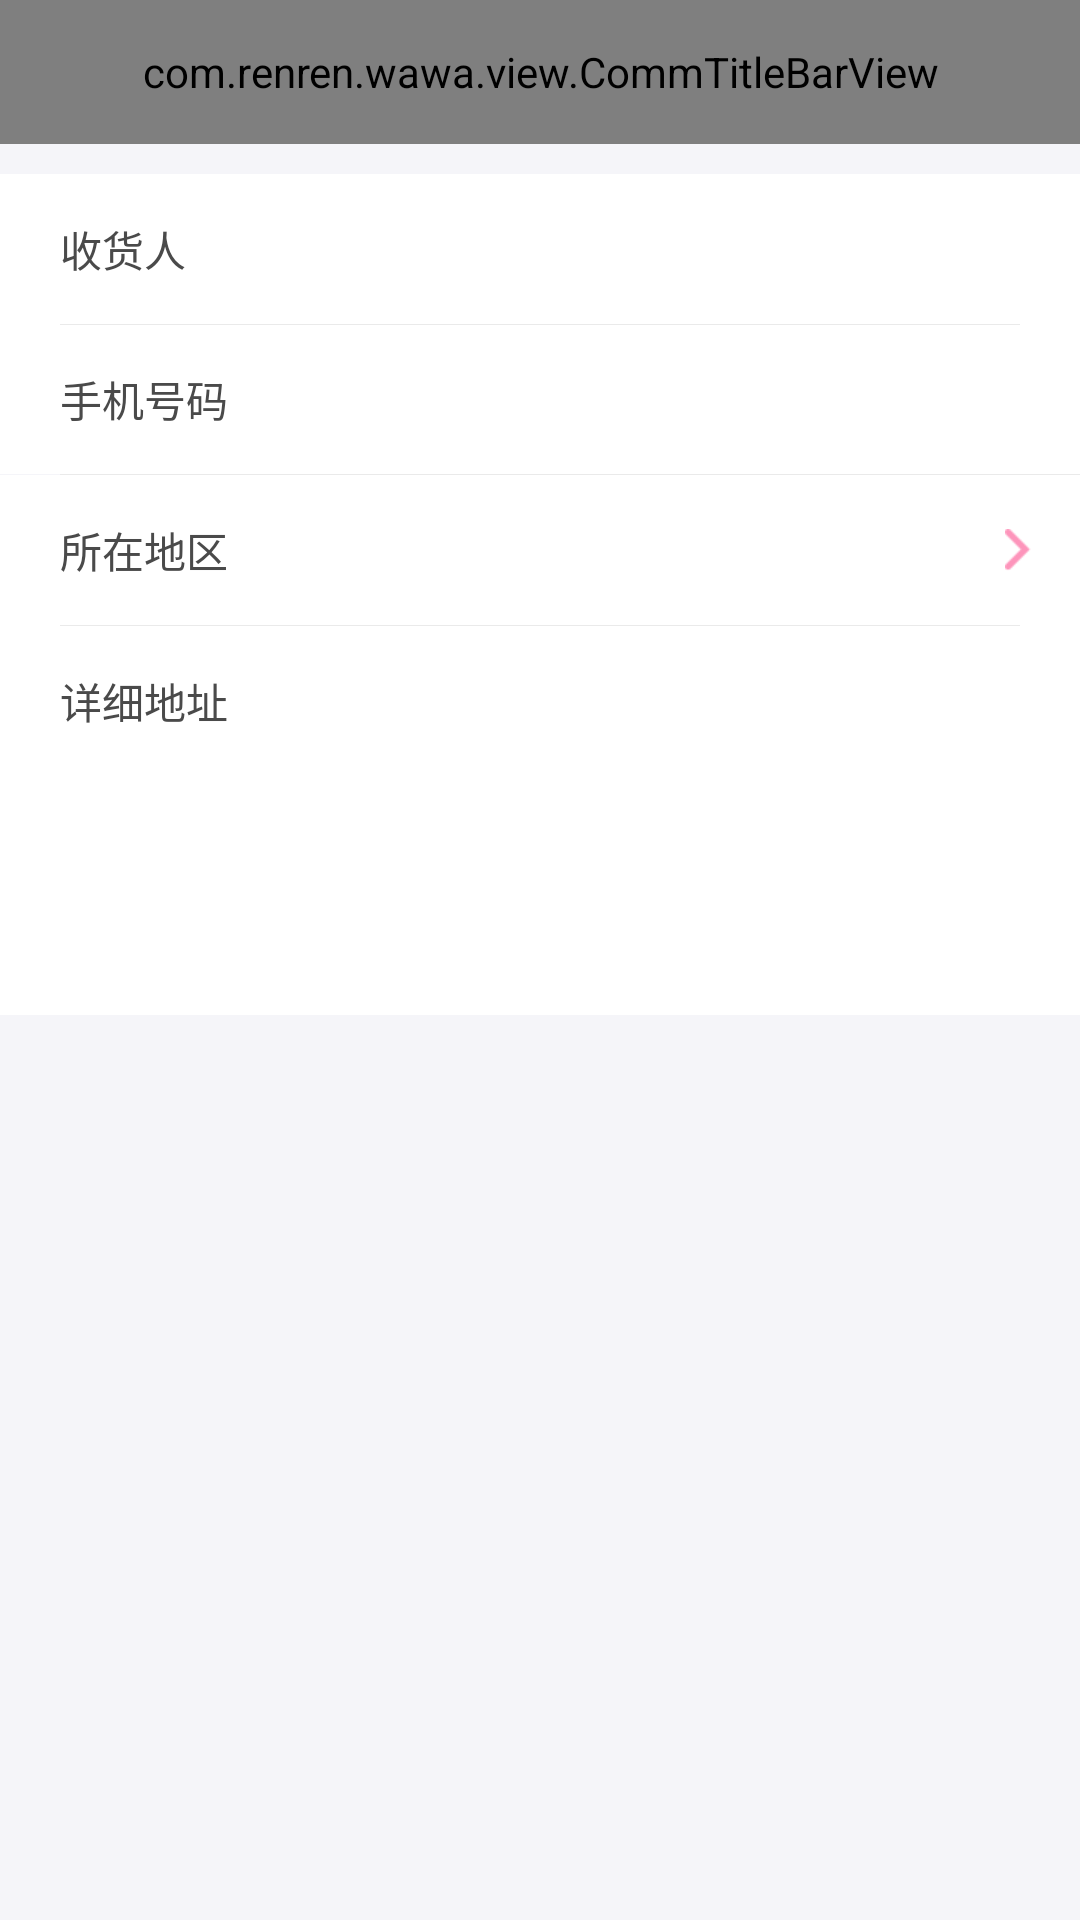

Here is an Android app screen rendered from its layout file. Give the layout XML and the strings, colors and styles it references.
<!-- AndroidManifest.xml: application theme AppTheme -->
<!-- res/layout/activity_add_new_address.xml -->
<?xml version="1.0" encoding="utf-8"?>
<LinearLayout xmlns:android="http://schemas.android.com/apk/res/android"
    xmlns:app="http://schemas.android.com/apk/res-auto"
    android:layout_width="match_parent"
    android:layout_height="match_parent"
    android:background="@color/view_bg_1"
    android:orientation="vertical">

    <com.renren.wawa.view.CommTitleBarView
        android:id="@+id/title_bar"
        style="@style/CommTitleBarViewStyle"
        app:menuText="@string/save"
        app:titleText="@string/new_address" />

    <LinearLayout
        android:layout_width="match_parent"
        android:layout_height="wrap_content"
        android:layout_marginTop="@dimen/dp10"
        android:orientation="vertical">

        
        <LinearLayout
            android:layout_width="match_parent"
            android:layout_height="@dimen/dp50"
            android:background="@color/white"
            android:gravity="center_vertical"
            android:orientation="horizontal"
            android:paddingLeft="@dimen/dp20"
            android:paddingRight="@dimen/dp20">

            <TextView
                android:layout_width="@dimen/dp70"
                android:layout_height="match_parent"
                android:gravity="center_vertical"
                android:text="@string/user_name"
                android:textColor="#4A4A4A"
                android:textSize="@dimen/sp14" />

            <EditText
                android:id="@+id/user_name_edit"
                android:layout_width="match_parent"
                android:layout_height="match_parent"
                android:background="@null"
                android:gravity="center_vertical"
                android:textColor="#4A4A4A"
                android:textSize="@dimen/sp16" />

        </LinearLayout>

        
        <RelativeLayout
            android:layout_width="match_parent"
            android:layout_height="@dimen/dp50"
            android:background="@color/white"
            android:gravity="center_vertical"
            android:paddingLeft="@dimen/dp20"
            android:paddingRight="@dimen/dp20">

            <View
                android:layout_width="match_parent"
                android:layout_height="1px"
                android:layout_alignParentTop="true"
                android:background="@color/seperator" />

            <TextView
                android:id="@+id/user_phone_txt"
                android:layout_width="@dimen/dp70"
                android:layout_height="match_parent"
                android:gravity="center_vertical"
                android:text="@string/user_phone"
                android:textColor="#4A4A4A"
                android:textSize="@dimen/sp14" />

            <EditText
                android:id="@+id/user_phone_edit"
                android:layout_width="match_parent"
                android:layout_height="match_parent"
                android:layout_toRightOf="@+id/user_phone_txt"
                android:background="@null"
                android:gravity="center_vertical"
                android:inputType="phone"
                android:textColor="#4A4A4A"
                android:textSize="@dimen/sp16" />

        </RelativeLayout>


    </LinearLayout>

    <View
        android:layout_width="match_parent"
        android:layout_height="1px"
        android:layout_marginStart="@dimen/dp20"
        android:background="@color/seperator" />

    <LinearLayout
        android:layout_width="match_parent"
        android:layout_height="wrap_content"
        android:orientation="vertical">

        <RelativeLayout
            android:layout_width="match_parent"
            android:layout_height="wrap_content">

            
            <LinearLayout
                android:id="@+id/user_district_layout"
                android:layout_width="match_parent"
                android:layout_height="@dimen/dp50"
                android:background="@color/white"
                android:gravity="center_vertical"
                android:orientation="horizontal"
                android:paddingLeft="@dimen/dp20"
                android:paddingRight="@dimen/dp20">

                <TextView
                    android:layout_width="@dimen/dp70"
                    android:layout_height="match_parent"
                    android:gravity="center_vertical"
                    android:text="@string/user_district"
                    android:textColor="#4A4A4A"
                    android:textSize="@dimen/sp14" />

                <TextView
                    android:id="@+id/user_province"
                    android:layout_width="wrap_content"
                    android:layout_height="match_parent"
                    android:gravity="center"
                    android:textColor="#4A4A4A"
                    android:textSize="@dimen/sp16" />

                <TextView
                    android:id="@+id/user_city"
                    android:layout_width="wrap_content"
                    android:layout_height="match_parent"
                    android:gravity="center"
                    android:textColor="#4A4A4A"
                    android:textSize="@dimen/sp16" />


                <TextView
                    android:id="@+id/user_count"
                    android:layout_width="wrap_content"
                    android:layout_height="match_parent"
                    android:gravity="center"
                    android:textColor="#4A4A4A"
                    android:textSize="@dimen/sp16" />

            </LinearLayout>

            <ImageView
                android:layout_width="wrap_content"
                android:layout_height="wrap_content"
                android:layout_alignParentRight="true"
                android:layout_centerVertical="true"
                android:layout_marginEnd="@dimen/dp16"
                android:src="@mipmap/comm_icon_arrow" />
        </RelativeLayout>

        
        <RelativeLayout
            android:layout_width="match_parent"
            android:layout_height="@dimen/dp130"
            android:background="@color/white"
            android:gravity="center_vertical"
            android:paddingLeft="@dimen/dp20"
            android:paddingRight="@dimen/dp20">

            <View
                android:layout_width="match_parent"
                android:layout_height="1px"
                android:layout_alignParentTop="true"
                android:background="@color/seperator" />

            <TextView
                android:id="@+id/user_detailed_address_txt"
                android:layout_width="@dimen/dp70"
                android:layout_height="match_parent"
                android:layout_marginTop="@dimen/dp15"
                android:text="@string/user_detailed_address"
                android:textColor="#4A4A4A"
                android:textSize="@dimen/sp14" />

            <EditText
                android:id="@+id/user_detailed_address_edit"
                android:layout_width="match_parent"
                android:layout_height="match_parent"
                android:layout_toRightOf="@+id/user_detailed_address_txt"
                android:background="@null"
                android:textColor="@color/black"
                android:textSize="@dimen/sp16" />

        </RelativeLayout>
    </LinearLayout>


</LinearLayout>
<!-- resources referenced by this layout -->
<resources>
  <color name="black">#ff000000</color>
  <color name="seperator">#EAEAEA</color>
  <color name="view_bg_1">#F5F5F9</color>
  <color name="white">#ffffffff</color>
  <dimen name="dp10">8.89dp</dimen>
  <dimen name="dp130">115.56dp</dimen>
  <dimen name="dp15">13.33dp</dimen>
  <dimen name="dp16">14.22dp</dimen>
  <dimen name="dp20">17.78dp</dimen>
  <dimen name="dp50">44.44dp</dimen>
  <dimen name="dp70">62.22dp</dimen>
  <dimen name="sp14">12.44sp</dimen>
  <dimen name="sp16">14.22sp</dimen>
  <!-- mipmap comm_icon_arrow: png bitmap (mipmap-xhdpi, 381 bytes) -->
  <string name="new_address">新建地址</string>
  <string name="save">提交</string>
  <string name="user_detailed_address">详细地址</string>
  <string name="user_district">所在地区</string>
  <string name="user_name">收货人</string>
  <string name="user_phone">手机号码</string>
  <style name="CommTitleBarViewStyle">
          <item name="android:layout_height">@dimen/dp48</item>
          <item name="android:layout_width">match_parent</item>
          <item name="android:background">@color/themeColor</item>
          <item name="android:textSize">@dimen/sp18</item>
      </style>
  <style name="AppTheme" parent="Theme.AppCompat.Light.NoActionBar">
          <item name="colorPrimary">@color/colorPrimary</item>
          <item name="colorPrimaryDark">@color/colorPrimaryDark</item>
          <item name="colorAccent">@color/colorAccent</item>
          <item name="android:statusBarColor" tools:ignore="NewApi">@color/themeColor</item>
      </style>
  <dimen name="dp48">42.67dp</dimen>
  <color name="themeColor">#FD95BB</color>
  <dimen name="sp18">16.0sp</dimen>
  <color name="colorPrimary">#3F51B5</color>
  <color name="colorPrimaryDark">#303F9F</color>
  <color name="colorAccent">#ffeb00</color>
</resources>
